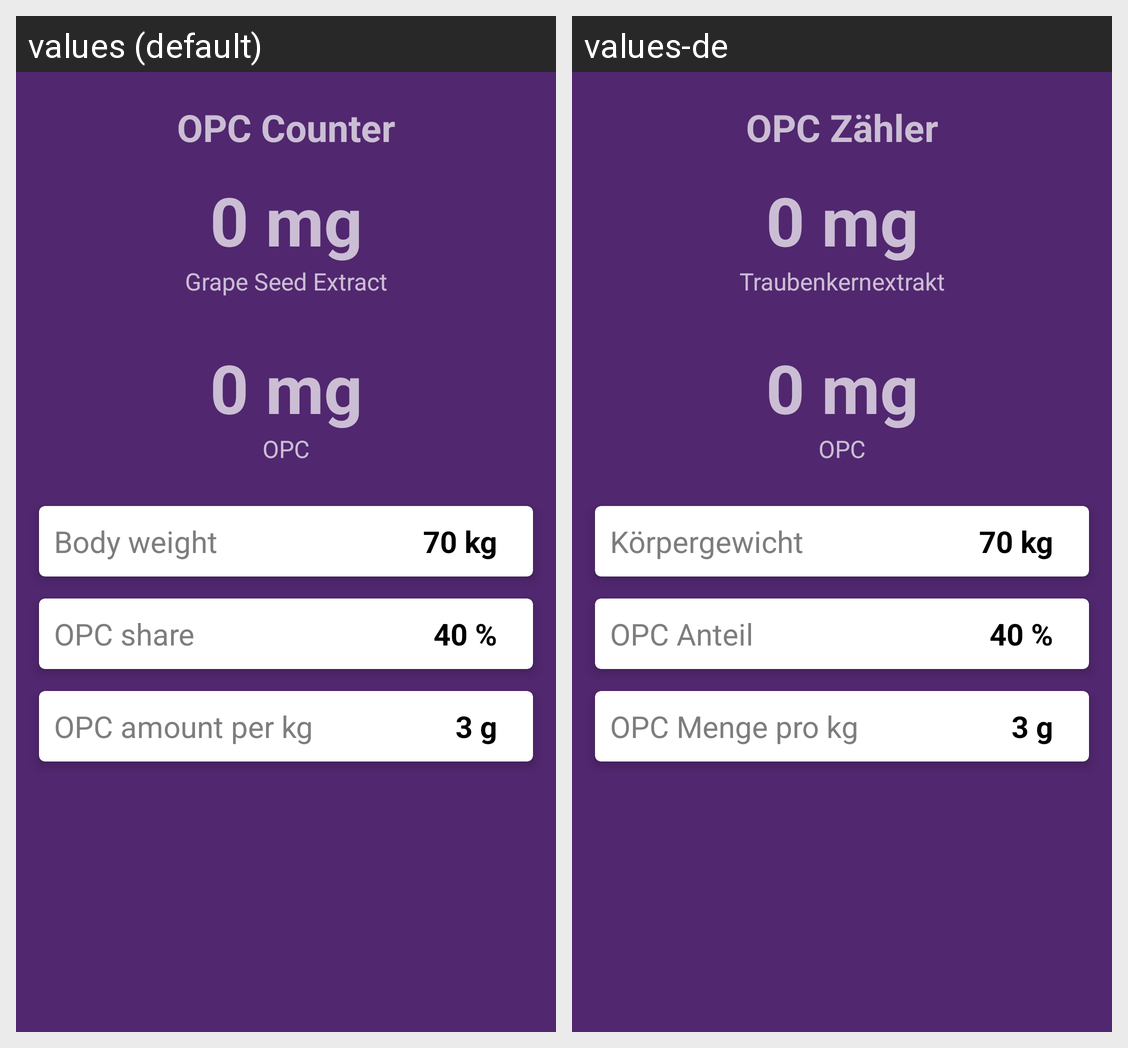

Translations of the strings shown on this Android screen, per locale in the grid:
Android screen res/layout/fragment_opc_counter.xml rendered under 2 locales, left to right: values (default), values-de. Device: Nexus 5 (rendered at 1080×1920; each locale shown at half size, 540×960, under a caption strip naming it); theme AppTheme.
Strings drawn on this screen, with the default value and each locale's value (text and hints the layout hard-codes, and strings that could not be matched under every locale, appear in the picture but are not listed):

opc_counter
  values: OPC Counter
  values-de: OPC Zähler

grape_seed_extract
  values: Grape Seed Extract
  values-de: Traubenkernextrakt

body_weight
  values: Body weight
  values-de: Körpergewicht

opc_share
  values: OPC share
  values-de: OPC Anteil

opc_per_body_weight
  values: OPC amount per kg
  values-de: OPC Menge pro kg
